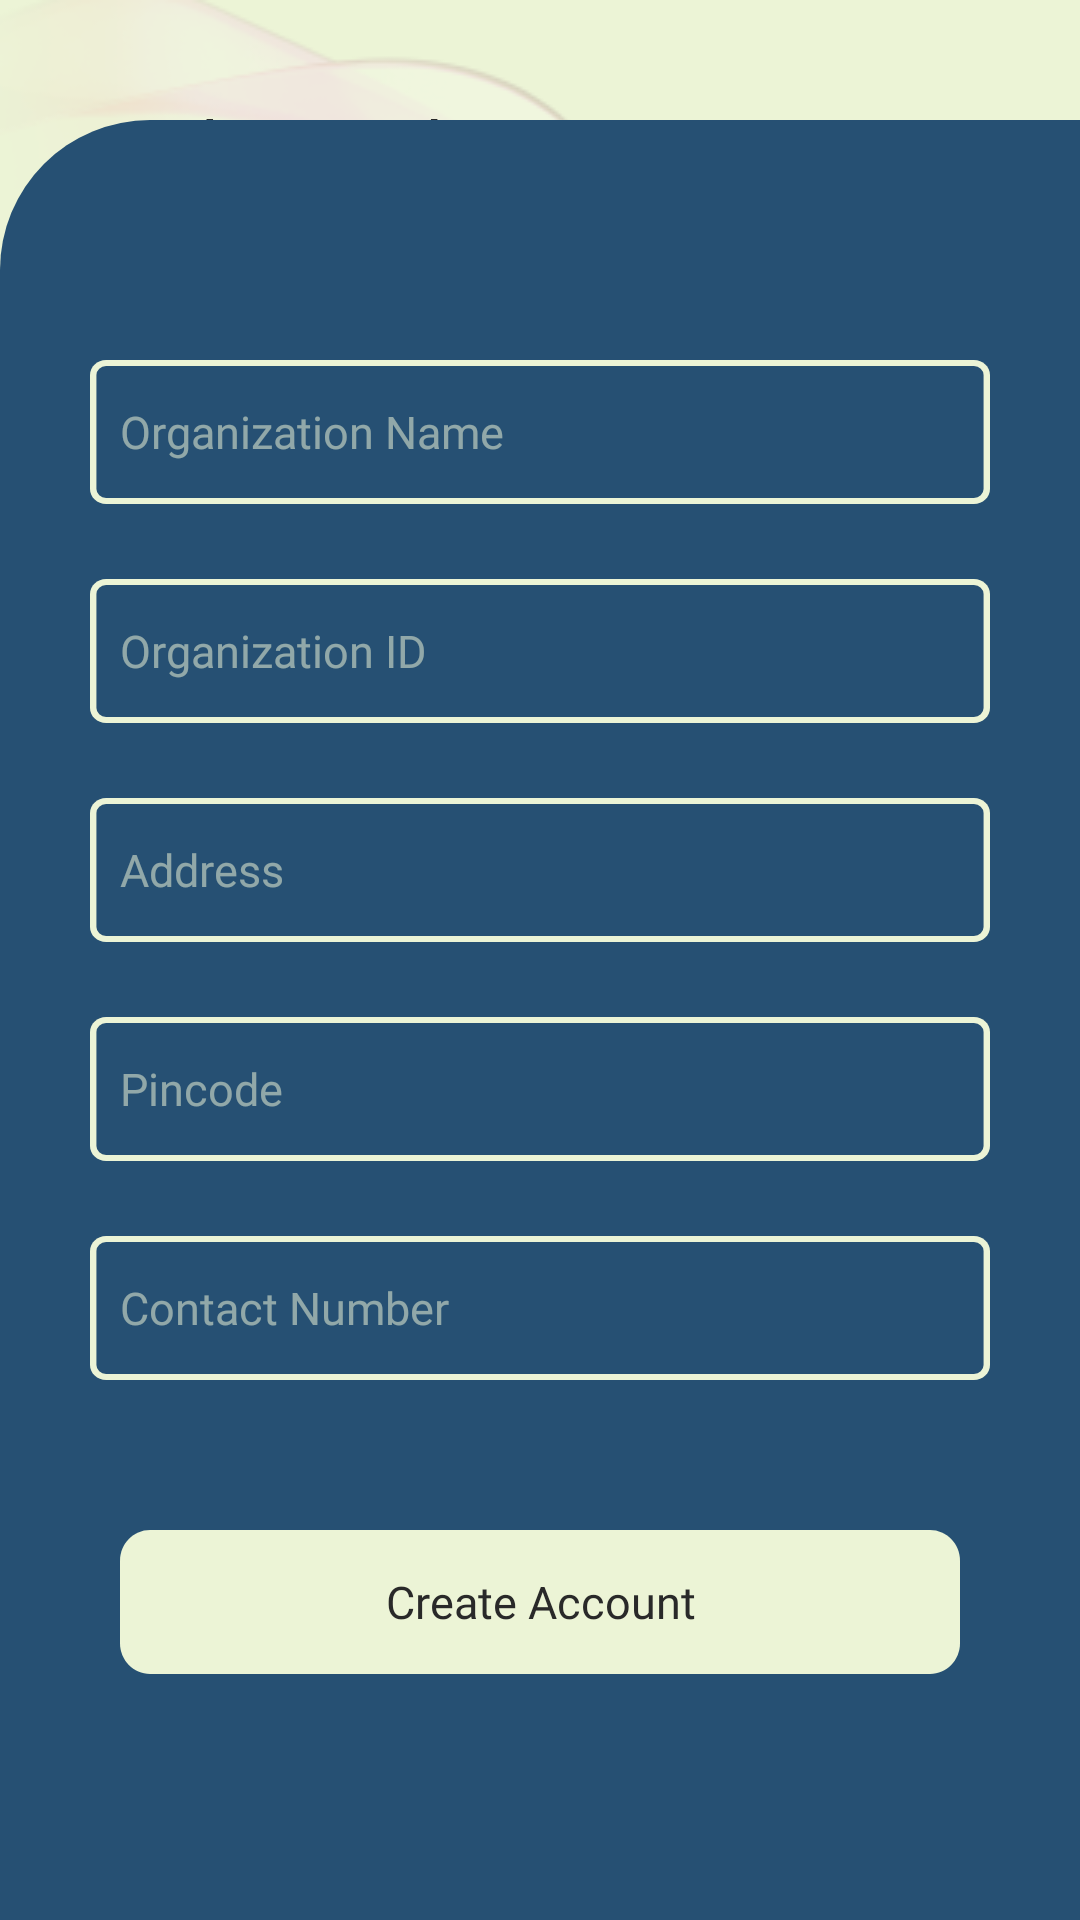

The Android layout XML behind this screen, and the referenced resources:
<!-- AndroidManifest.xml: application theme Theme.PrognosisAI -->
<!-- res/layout/fragment_registration.xml -->
<?xml version="1.0" encoding="utf-8"?>
<androidx.constraintlayout.widget.ConstraintLayout xmlns:android="http://schemas.android.com/apk/res/android"
    xmlns:app="http://schemas.android.com/apk/res-auto"
    xmlns:tools="http://schemas.android.com/tools"
    android:layout_width="match_parent"
    android:layout_height="match_parent"
    android:background="@drawable/bg2"
    tools:context=".Views.Fragments.RegistrationFragment">

    <TextView
        android:id="@+id/textView"
        android:layout_width="165dp"
        android:layout_height="30dp"
        android:layout_marginStart="40dp"
        android:layout_marginTop="32dp"
        android:fontFamily="@font/montserrat_semibold"
        android:gravity="center"
        android:text="@string/almost_done"
        android:textColor="#292929"
        android:textSize="24sp"
        app:layout_constraintStart_toStartOf="parent"
        app:layout_constraintTop_toTopOf="parent" />

    <FrameLayout
        android:id="@+id/frameLayout"
        android:layout_width="match_parent"
        android:layout_height="600dp"
        android:background="@drawable/cardview"
        app:layout_constraintBottom_toBottomOf="parent"
        app:layout_constraintEnd_toEndOf="parent"
        app:layout_constraintStart_toStartOf="parent">


        <LinearLayout
            android:layout_width="match_parent"
            android:layout_height="match_parent"
            android:orientation="vertical"
            android:layout_margin="20dp">



            <EditText
                android:id="@+id/SignUpOrgname"
                android:layout_width="wrap_content"
                android:layout_height="wrap_content"
                android:background="@drawable/btn2"
                android:layout_gravity="center"
                android:hint="@string/organization_name"
                android:paddingStart="10dp"
                android:textSize="15sp"
                android:fontFamily="@font/montserrat"
                android:textColorHint="#8AECF4D6"
                android:layout_marginTop="60dp"
                />

            <EditText
                android:id="@+id/SignUpOrgID"
                android:layout_width="wrap_content"
                android:layout_height="wrap_content"
                android:background="@drawable/btn2"
                android:layout_gravity="center"
                android:hint="@string/organization_id"
                android:paddingStart="10dp"
                android:textSize="15sp"
                android:textColorHint="#8AECF4D6"
                android:fontFamily="@font/montserrat"
                android:layout_marginTop="25dp"
                />
            <EditText
                android:id="@+id/SignUpAdd"
                android:layout_width="wrap_content"
                android:layout_height="wrap_content"
                android:background="@drawable/btn2"
                android:layout_gravity="center"
                android:hint="@string/address"
                android:paddingStart="10dp"
                android:textSize="15sp"
                android:textColorHint="#8AECF4D6"
                android:fontFamily="@font/montserrat"
                android:layout_marginTop="25dp"
                />
            <EditText
                android:id="@+id/SignUpPin"
                android:layout_width="wrap_content"
                android:layout_height="wrap_content"
                android:background="@drawable/btn2"
                android:layout_gravity="center"
                android:hint="@string/pincode"
                android:paddingStart="10dp"
                android:textSize="15sp"
                android:textColorHint="#8AECF4D6"
                android:fontFamily="@font/montserrat"
                android:layout_marginTop="25dp"
                />
            <EditText
                android:id="@+id/SignUpCNumber"
                android:layout_width="wrap_content"
                android:layout_height="wrap_content"
                android:background="@drawable/btn2"
                android:layout_gravity="center"
                android:hint="@string/contact_number"
                android:paddingStart="10dp"
                android:textSize="15sp"
                android:textColorHint="#8AECF4D6"
                android:fontFamily="@font/montserrat"
                android:layout_marginTop="25dp"
                />
            <androidx.appcompat.widget.AppCompatButton
                android:id="@+id/SignUpCreateAcc"
                android:layout_width="wrap_content"
                android:layout_height="wrap_content"
                android:background="@drawable/btn3"
                android:layout_gravity="center"
                android:layout_marginTop="50dp"
                android:text="@string/create_account"
                android:textAllCaps="false"
                android:textSize="15sp"
                android:textColor="#292929"
                android:fontFamily="@font/montserrat"
                />




        </LinearLayout>




    </FrameLayout>



</androidx.constraintlayout.widget.ConstraintLayout>
<!-- resources referenced by this layout -->
<resources>
  <!-- drawable bg2: png bitmap (drawable, 16504 bytes) -->
  <!-- drawable btn2 (drawable) -->
  <vector
      xmlns:android="http://schemas.android.com/apk/res/android"
      xmlns:aapt="http://schemas.android.com/aapt"
      android:width="300dp"
      android:height="48dp"
      android:viewportWidth="280"
      android:viewportHeight="48"
      >
      <group>
          <clip-path
              android:pathData="M5 0H275C277.761 0 280 2.23858 280 5V43C280 45.7614 277.761 48 275 48H5C2.23858 48 0 45.7614 0 43V5C0 2.23858 2.23858 0 5 0Z"
              />
          <path
              android:pathData="M5 0H275C277.761 0 280 2.23858 280 5V43C280 45.7614 277.761 48 275 48H5C2.23858 48 0 45.7614 0 43V5C0 2.23858 2.23858 0 5 0Z"
              android:strokeWidth="4"
              android:strokeColor="#ECF4D6"
              />
      </group>
  </vector>
  <!-- drawable btn3 (drawable) -->
  <vector
      xmlns:android="http://schemas.android.com/apk/res/android"
      xmlns:aapt="http://schemas.android.com/aapt"
      android:width="280dp"
      android:height="47dp"
      android:viewportWidth="280"
      android:viewportHeight="47"
      >
      <group>
          <clip-path
              android:pathData="M10 0H270C275.523 0 280 4.47715 280 10V37C280 42.5228 275.523 47 270 47H10C4.47715 47 0 42.5228 0 37V10C0 4.47715 4.47715 0 10 0Z"
              />
          <path
              android:pathData="M0 0V47H280V0"
              android:fillColor="#ECF4D6"
              />
      </group>
  </vector>
  <!-- drawable cardview (drawable) -->
  <?xml version="1.0" encoding="utf-8"?>
  <shape xmlns:android="http://schemas.android.com/apk/res/android">
  <solid android:color="#265073"/>
      <corners android:topLeftRadius="50dp"
          />
  </shape>
  <string name="address">Address</string>
  <string name="almost_done">Almost done!</string>
  <string name="contact_number">Contact Number</string>
  <string name="create_account">Create Account</string>
  <string name="organization_id">Organization ID</string>
  <string name="organization_name">Organization Name</string>
  <string name="pincode">Pincode</string>
  <style name="Theme.PrognosisAI" parent="Base.Theme.PrognosisAI" />
  <style name="Base.Theme.PrognosisAI" parent="Theme.MaterialComponents.NoActionBar">
          
          
  
          <item name="android:windowBackground">#ECF4D6</item>
          <item name="android:colorBackground">#ECF4D6</item>
  
          <item name="android:statusBarColor" tools:targetApi="l">@color/blue</item>
      </style>
  <color name="blue">#265073</color>
</resources>
